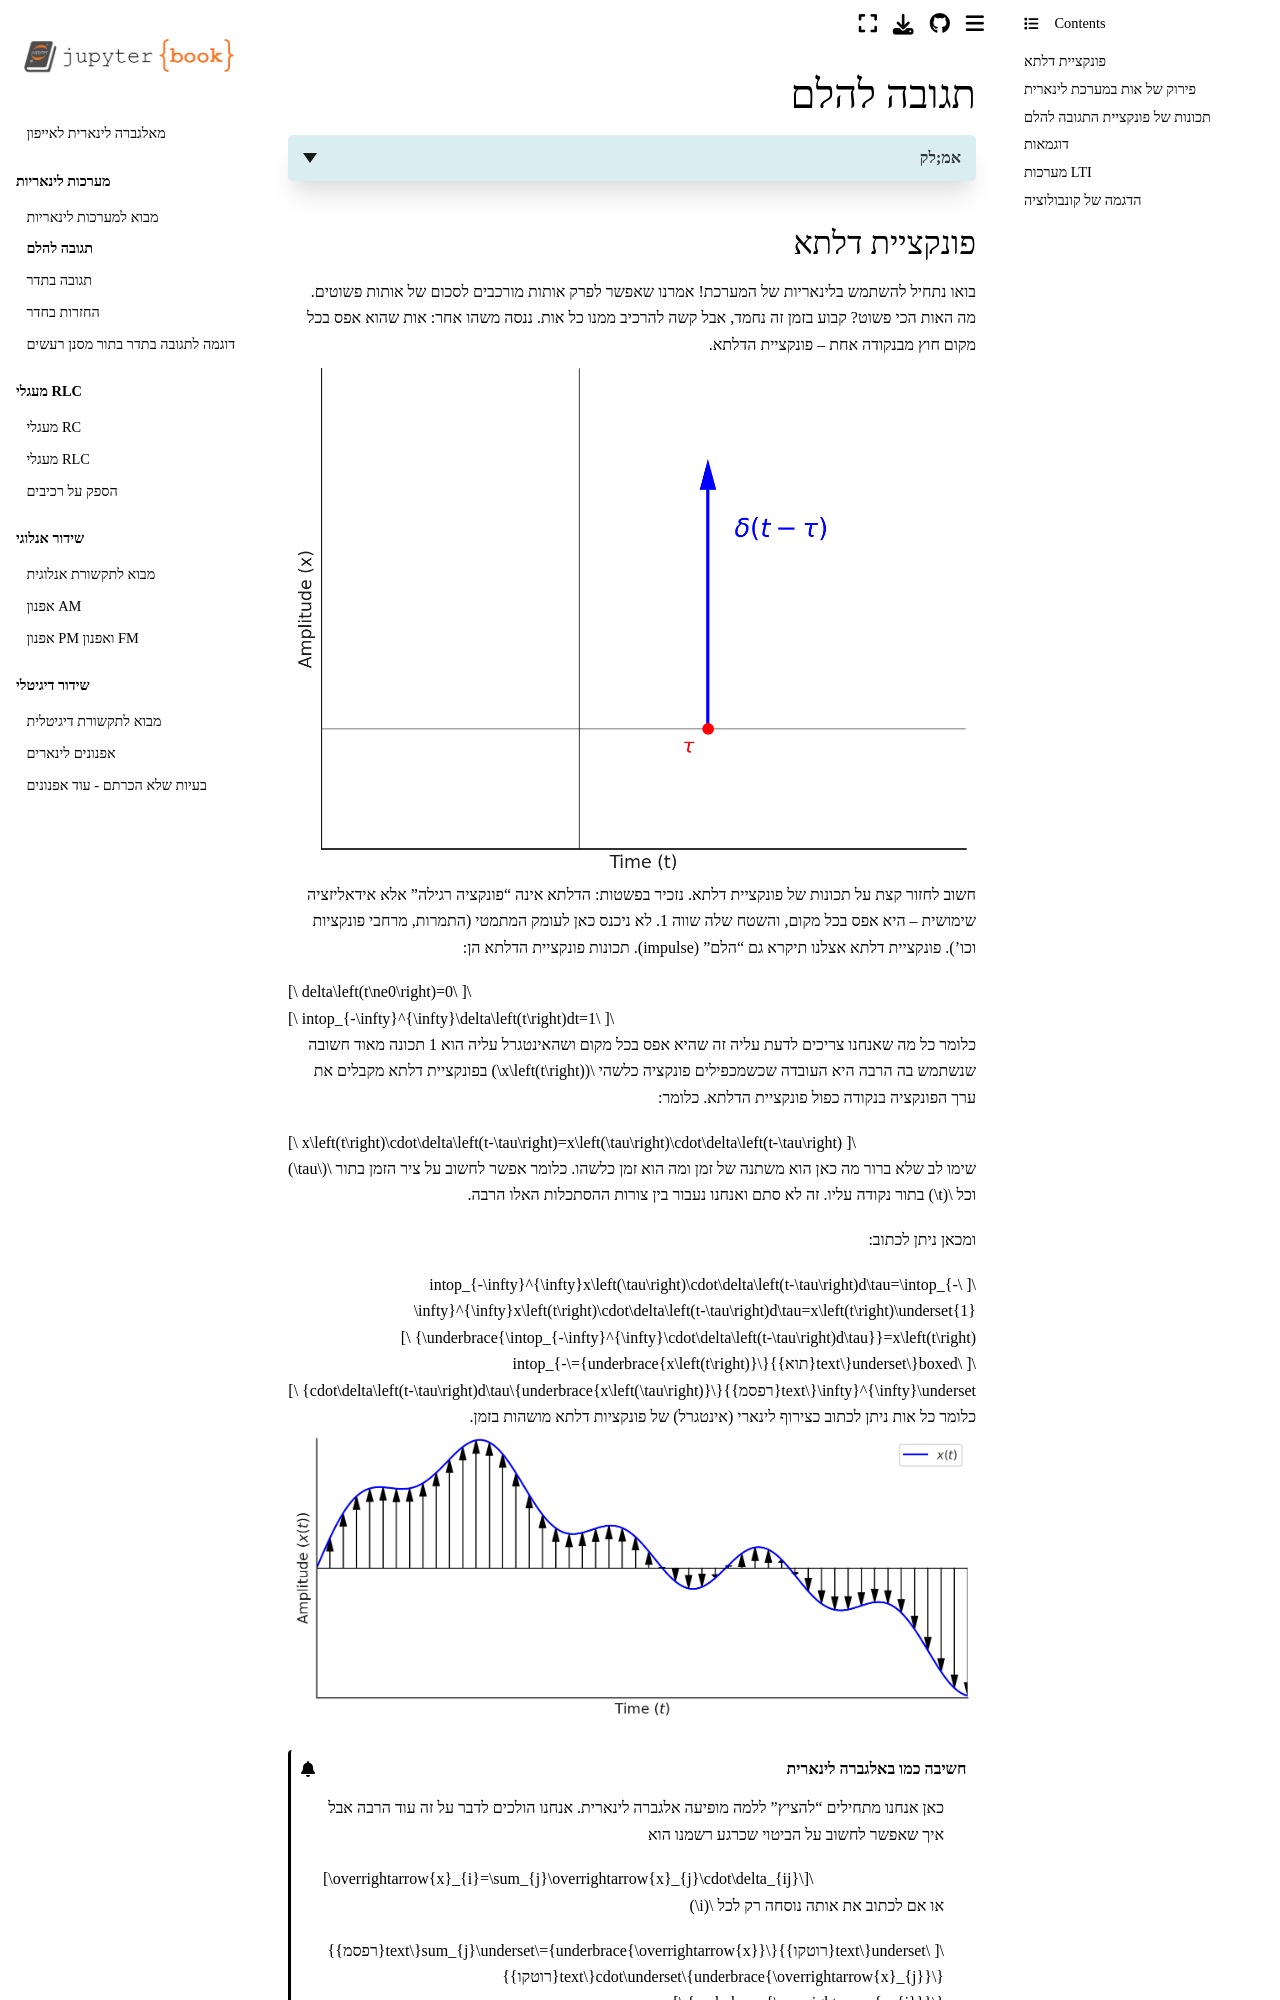

repository: yoav-palti/linear-algebra-to-iphone · page: LTI/impulse_response.html · generator: jekyll

# תגובה להלם

<details>
<summary>אמ;לק</summary>

כל אות ניתן לפירוק כצירוף לינארי של פונקציות דלתא: $x(t)=\int x(\tau)\delta(t-\tau)d\tau$. מערכת לינארית מגיבה לדלתא בזמן $\tau$ עם תגובת הלם $h(t,\tau)$. עבור מערכות LTI: $h(t,\tau)=h(t-\tau)$ → קונבולוציה $y(t)=x(t)*h(t)$. תגובת הלם מאפיינת לחלוטין את המערכת: ברגע שיודעים $h(t)$, אפשר לחשב פלט לכל קלט. דוגמאות: הד בחדר (סכום דלתות מעוכבות), אוסילטור הרמוני (דעיכה מתנדנדת). המושג מקביל למטריצה באלגברה לינארית.

</details>
